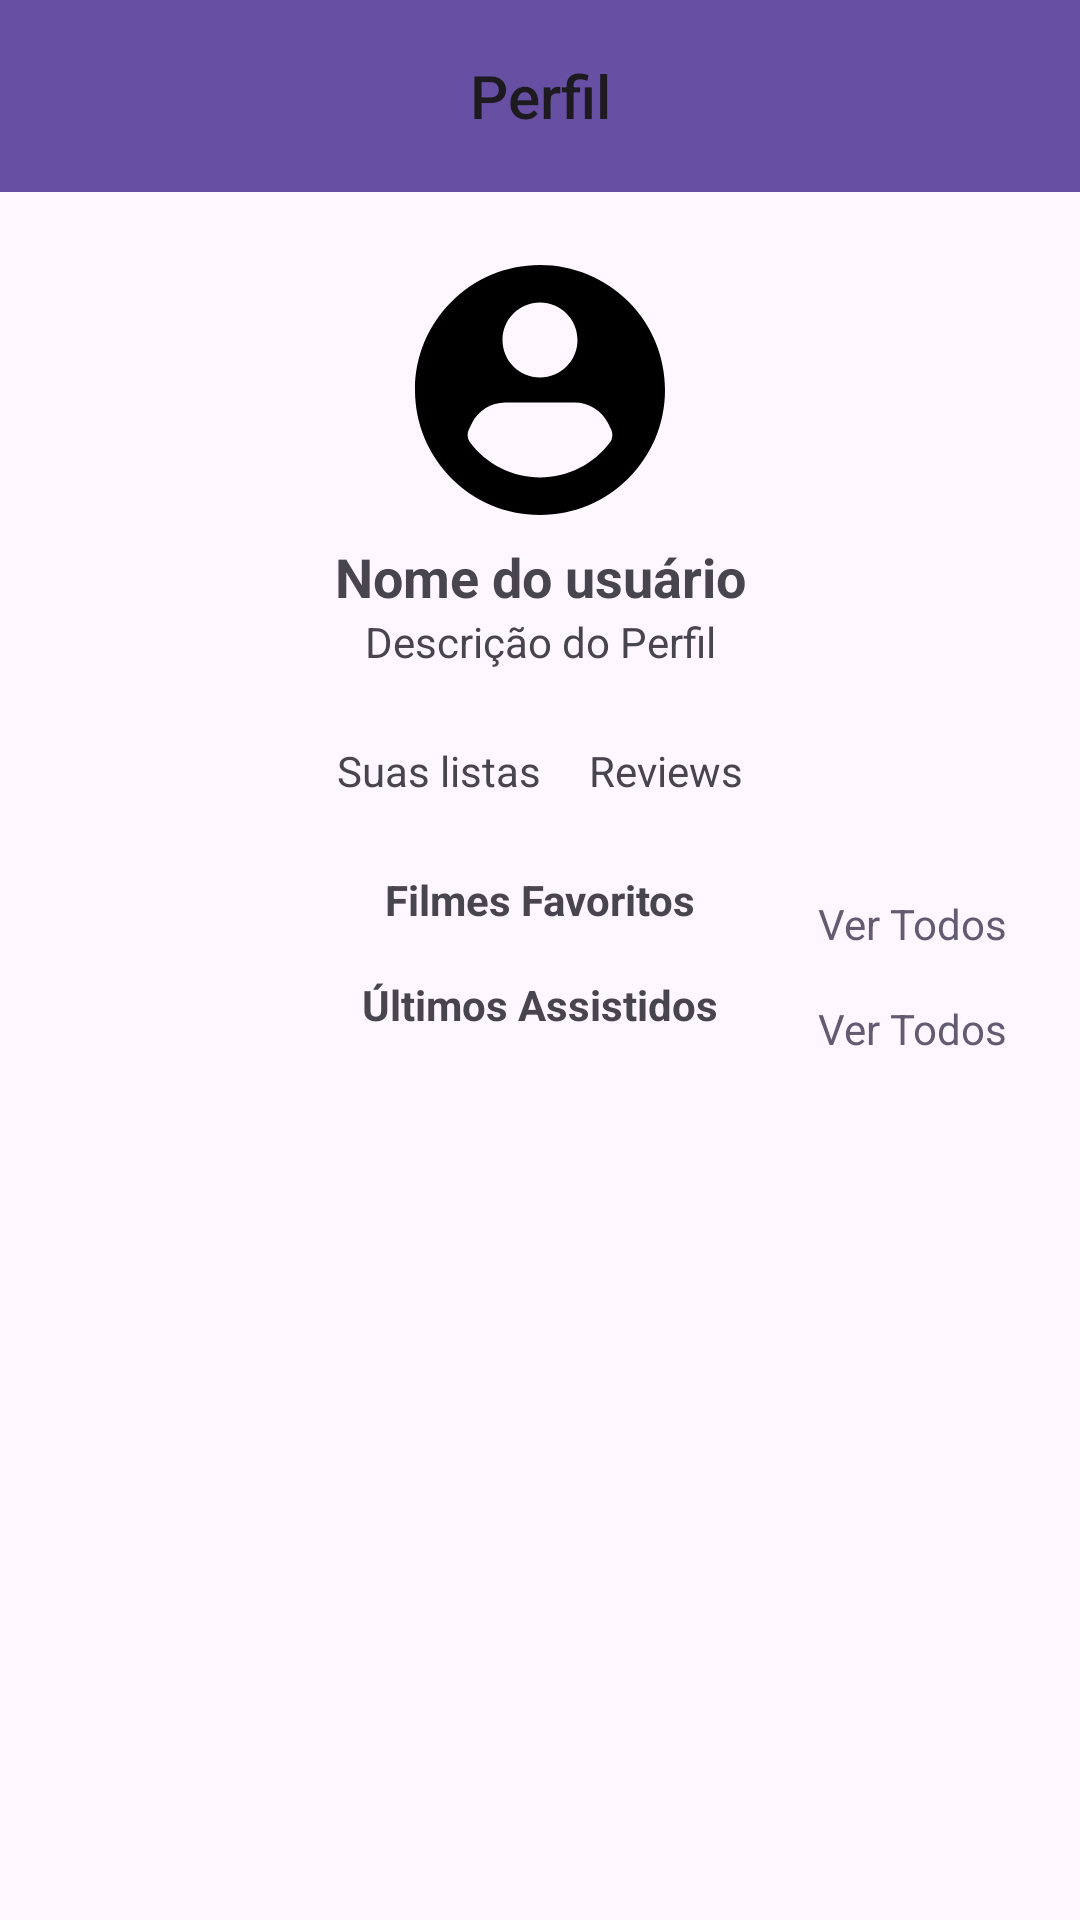

This screen was rendered from an Android layout file. Write that file and the resources it references.
<!-- AndroidManifest.xml: application theme Theme.MyFlickScreens -->
<!-- res/layout/fragment_user_profile.xml -->
<?xml version="1.0" encoding="utf-8"?>
<ScrollView xmlns:android="http://schemas.android.com/apk/res/android"
    xmlns:app="http://schemas.android.com/apk/res-auto"
    xmlns:tools="http://schemas.android.com/tools"
    android:layout_width="match_parent"
    android:layout_height="match_parent"
    android:fillViewport="true">

    <androidx.constraintlayout.widget.ConstraintLayout
        android:layout_width="match_parent"
        android:layout_height="wrap_content">

        
        <androidx.appcompat.widget.Toolbar
            android:id="@+id/toolbar"
            android:layout_width="0dp"
            android:layout_height="wrap_content"
            android:background="?attr/colorPrimary"
            app:layout_constraintTop_toTopOf="parent"
            app:layout_constraintStart_toStartOf="parent"
            app:layout_constraintEnd_toEndOf="parent">

            <TextView
                android:id="@+id/title"
                android:layout_width="wrap_content"
                android:layout_height="wrap_content"
                android:text="Perfil"
                android:textAppearance="@style/TextAppearance.AppCompat.Widget.ActionBar.Title"
                android:layout_gravity="center" />

            <ImageButton
                android:id="@+id/settings_button"
                android:layout_width="wrap_content"
                android:layout_height="wrap_content"
                android:src="@drawable/baseline_settings_24"
                android:contentDescription="Settings"
                android:background="?attr/selectableItemBackgroundBorderless"
                android:layout_gravity="end" />
        </androidx.appcompat.widget.Toolbar>

        
        <ImageView
            android:id="@+id/profile_image"
            android:layout_width="100dp"
            android:layout_height="100dp"
            android:layout_marginTop="16dp"
            android:src="@drawable/baseline_profile_24"
            android:contentDescription="Profile Image"
            app:layout_constraintTop_toBottomOf="@+id/toolbar"
            app:layout_constraintStart_toStartOf="parent"
            app:layout_constraintEnd_toEndOf="parent" />

        <TextView
            android:id="@+id/profile_name"
            android:layout_width="wrap_content"
            android:layout_height="wrap_content"
            android:text="Nome do usuário"
            android:textSize="18sp"
            android:textStyle="bold"
            app:layout_constraintTop_toBottomOf="@+id/profile_image"
            app:layout_constraintStart_toStartOf="parent"
            app:layout_constraintEnd_toEndOf="parent" />

        <TextView
            android:id="@+id/profile_description"
            android:layout_width="wrap_content"
            android:layout_height="wrap_content"
            android:text="Descrição do Perfil"
            app:layout_constraintTop_toBottomOf="@+id/profile_name"
            app:layout_constraintStart_toStartOf="parent"
            app:layout_constraintEnd_toEndOf="parent" />

        <EditText
            android:id="@+id/edit_profile_description"
            android:layout_width="match_parent"
            android:layout_height="wrap_content"
            android:hint="Escreva sua descrição"
            android:maxLength="100"
            android:visibility="gone"
        android:inputType="textMultiLine"
        android:lines="3"
        android:padding="8dp"
        app:layout_constraintTop_toBottomOf="@+id/profile_name"
        app:layout_constraintStart_toStartOf="parent"
        app:layout_constraintEnd_toEndOf="parent" />

        <Button
            android:id="@+id/save_description_button"
            android:layout_width="wrap_content"
            android:layout_height="wrap_content"
            android:text="Salvar"
            android:visibility="gone"
        app:layout_constraintTop_toBottomOf="@id/edit_profile_description"
        app:layout_constraintEnd_toEndOf="parent"
        android:layout_marginTop="8dp"/>

        
        <LinearLayout
            android:id="@+id/follow_info"
            android:layout_width="wrap_content"
            android:layout_height="wrap_content"
            android:orientation="horizontal"
            app:layout_constraintTop_toBottomOf="@+id/profile_description"
            app:layout_constraintStart_toStartOf="parent"
            app:layout_constraintEnd_toEndOf="parent"/>

        
        <LinearLayout
            android:id="@+id/actions"
            android:layout_width="wrap_content"
            android:layout_height="wrap_content"
            android:orientation="horizontal"
            android:layout_marginTop="16dp"
            app:layout_constraintTop_toBottomOf="@+id/follow_info"
            app:layout_constraintStart_toStartOf="parent"
            app:layout_constraintEnd_toEndOf="parent">

            <TextView
                android:id="@+id/btn_your_lists"
                android:layout_width="wrap_content"
                android:layout_height="wrap_content"
                android:text="Suas listas"
                android:clickable="true"
                android:focusable="true"
                android:background="?attr/selectableItemBackground"
                android:padding="8dp" />

            <TextView
                android:id="@+id/btn_reviews"
                android:layout_width="wrap_content"
                android:layout_height="wrap_content"
                android:text="Reviews"
                android:clickable="true"
                android:focusable="true"
                android:background="?attr/selectableItemBackground"
                android:padding="8dp" />
        </LinearLayout>

        
        <TextView
            android:id="@+id/favorites_title"
            android:layout_width="wrap_content"
            android:layout_height="wrap_content"
            android:text="Filmes Favoritos"
            android:textStyle="bold"
            android:layout_marginTop="16dp"
            app:layout_constraintTop_toBottomOf="@+id/actions"
            app:layout_constraintStart_toStartOf="parent"
            app:layout_constraintEnd_toEndOf="parent" />

        <TextView
            android:id="@+id/btn_view_all_favorites"
            android:layout_width="wrap_content"
            android:layout_height="wrap_content"
            android:text="Ver Todos"
            android:textColor="?attr/colorAccent"
            android:clickable="true"
            android:focusable="true"
            android:background="?attr/selectableItemBackground"
            android:padding="8dp"
            app:layout_constraintTop_toTopOf="@id/favorites_title"
            app:layout_constraintEnd_toEndOf="parent"
            android:layout_marginEnd="16dp" />

        <androidx.recyclerview.widget.RecyclerView
            android:id="@+id/favorites_carousel"
            android:layout_width="0dp"
            android:layout_height="wrap_content"
            app:layout_constraintTop_toBottomOf="@+id/favorites_title"
            app:layout_constraintStart_toStartOf="parent"
            app:layout_constraintEnd_toEndOf="parent" />

        
        <TextView
            android:id="@+id/recently_watched_title"
            android:layout_width="wrap_content"
            android:layout_height="wrap_content"
            android:text="Últimos Assistidos"
            android:textStyle="bold"
            android:layout_marginTop="16dp"
            app:layout_constraintTop_toBottomOf="@id/favorites_carousel"
            app:layout_constraintStart_toStartOf="parent"
            app:layout_constraintEnd_toEndOf="parent" />

        <TextView
            android:id="@+id/btn_view_all_recently_watched"
            android:layout_width="wrap_content"
            android:layout_height="wrap_content"
            android:text="Ver Todos"
            android:textColor="?attr/colorAccent"
            android:clickable="true"
            android:focusable="true"
            android:background="?attr/selectableItemBackground"
            android:padding="8dp"
            app:layout_constraintEnd_toEndOf="parent"
            app:layout_constraintTop_toTopOf="@id/recently_watched_title"
            android:layout_marginEnd="16dp" />

        <androidx.recyclerview.widget.RecyclerView
            android:id="@+id/recently_watched_carousel"
            android:layout_width="0dp"
            android:layout_height="wrap_content"
            app:layout_constraintTop_toBottomOf="@+id/recently_watched_title"
            app:layout_constraintStart_toStartOf="parent"
            app:layout_constraintEnd_toEndOf="parent" />

    </androidx.constraintlayout.widget.ConstraintLayout>
</ScrollView>
<!-- resources referenced by this layout -->
<resources>
  <!-- drawable baseline_profile_24 (drawable) -->
  <vector xmlns:android="http://schemas.android.com/apk/res/android"
      android:width="24dp"
      android:height="24dp"
      android:viewportWidth="24"
      android:viewportHeight="24">
      <group>
          <path
              android:fillColor="#FF000000"
              android:pathData="M12 2C6.48 2 2 6.48 2 12s4.48 10 10 10 10-4.48 10-10c0-2.65-1.05-5.2-2.93-7.07C17.2 3.05 14.65 2 12 2Zm0 3c1.66 0 3 1.34 3 3s-1.34 3-3 3-3-1.34-3-3 1.34-3 3-3Zm5.62 11.16c-1.32 1.78-3.4 2.83-5.62 2.83s-4.3-1.05-5.62-2.83c-0.2-0.3-0.23-0.68-0.07-1l0.21-0.44C7.02 13.67 8.07 13 9.23 13h5.54c1.14 0 2.19 0.65 2.69 1.68l0.23 0.47c0.16 0.32 0.13 0.71-0.07 1.01Z"/>
      </group>
  </vector>
  <style name="Theme.MyFlickScreens" parent="Base.Theme.MyFlickScreens" />
  <style name="Base.Theme.MyFlickScreens" parent="Theme.Material3.DayNight.NoActionBar">
          
          
      </style>
</resources>
